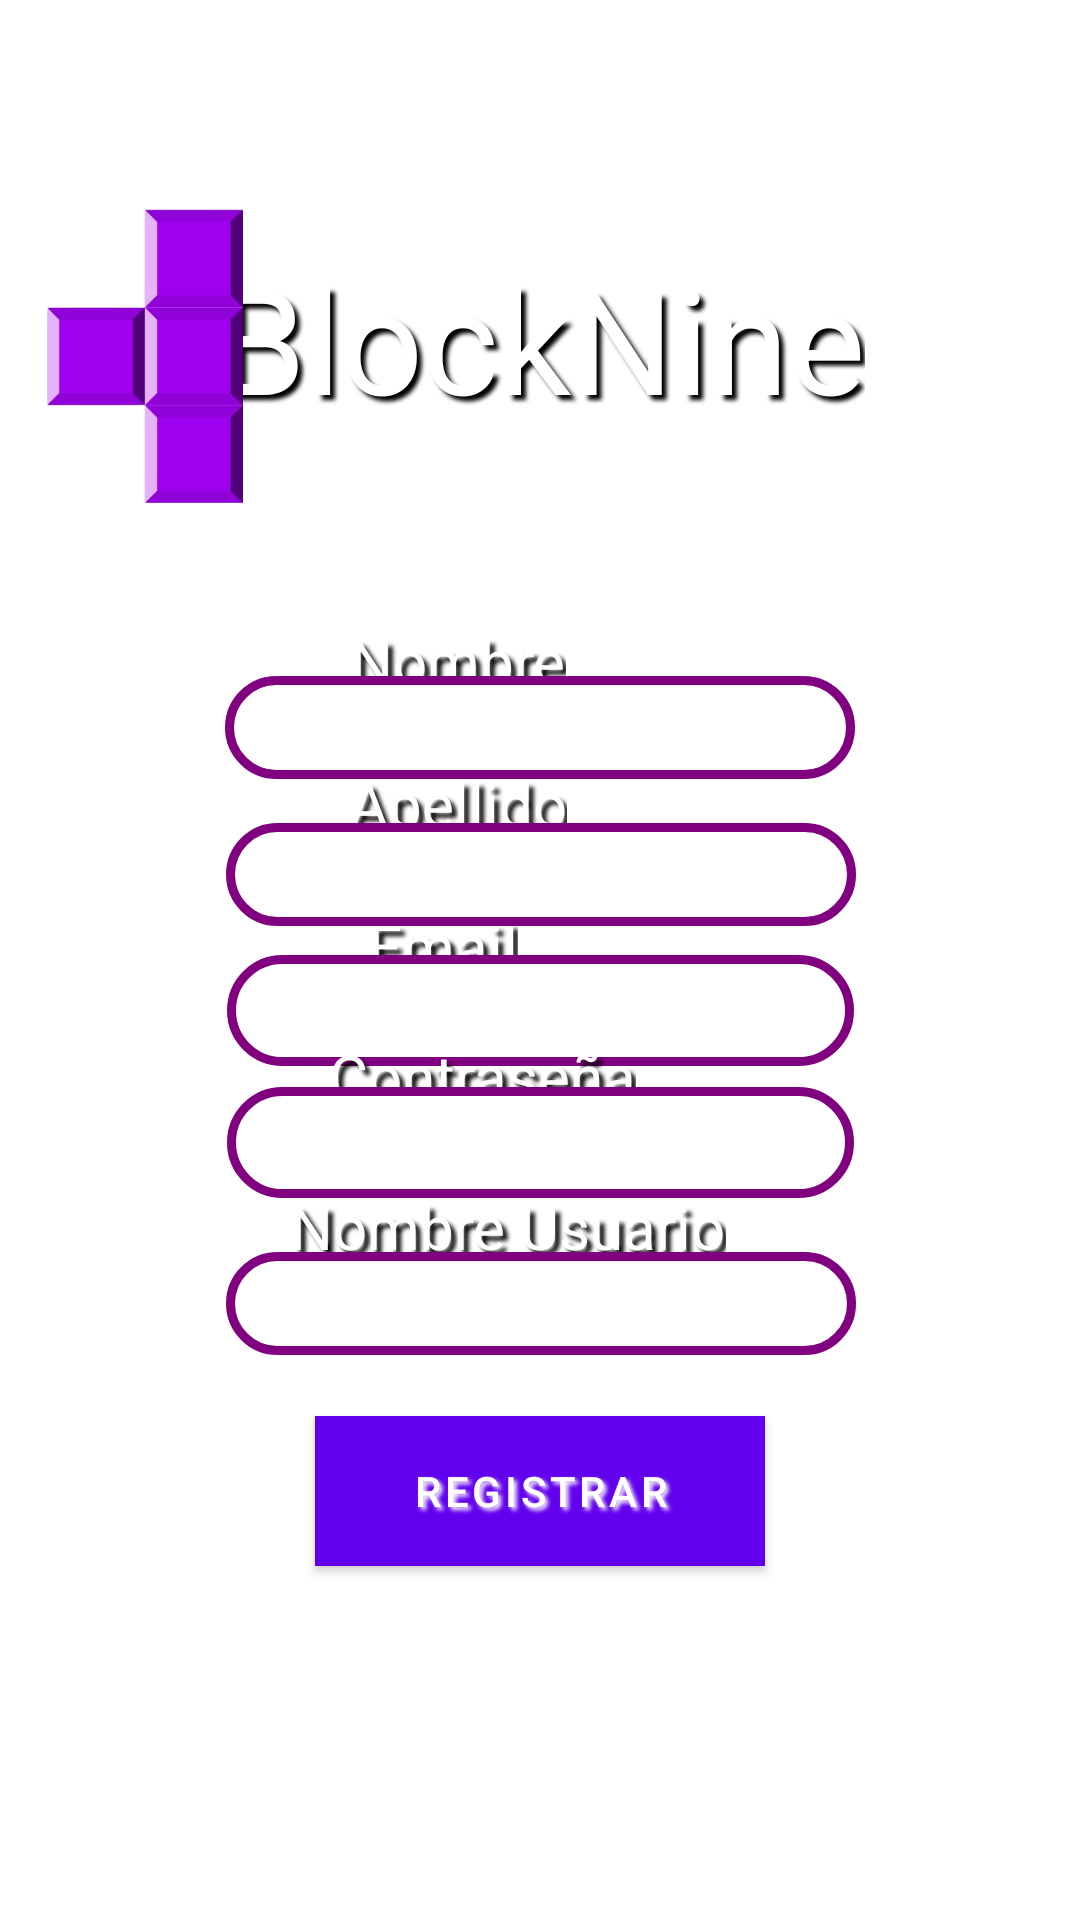

Reconstruct the res/layout file that produces this screen, plus the resources it refers to.
<!-- AndroidManifest.xml: fallback theme Theme.MaterialComponents.DayNight.NoActionBar -->
<!-- res/layout/activity_registro.xml -->
<?xml version="1.0" encoding="utf-8"?>
<androidx.constraintlayout.widget.ConstraintLayout xmlns:android="http://schemas.android.com/apk/res/android"
    xmlns:app="http://schemas.android.com/apk/res-auto"
    xmlns:tools="http://schemas.android.com/tools"
    android:layout_width="match_parent"
    android:background="@drawable/fondo"
    android:layout_height="match_parent"
    tools:context=".registro">


    <TextView
        android:id="@+id/textView"
        android:layout_width="wrap_content"
        android:layout_height="wrap_content"
        android:shadowColor="@color/black"
        android:shadowDx="5"
        android:shadowDy="5"
        android:shadowRadius="3"
        android:text="BlockNine"
        android:textColor="@color/white"
        android:textSize="48sp"
        app:layout_constraintBottom_toBottomOf="parent"
        app:layout_constraintLeft_toLeftOf="parent"
        app:layout_constraintRight_toRightOf="parent"
        app:layout_constraintTop_toTopOf="parent"
        app:layout_constraintVertical_bias="0.14" />


    <ImageView
        android:id="@+id/back"
        android:layout_width="83dp"
        android:layout_height="100dp"
        android:src="@drawable/bck"
        app:layout_constraintBottom_toBottomOf="parent"
        app:layout_constraintHorizontal_bias="0.021"
        app:layout_constraintLeft_toLeftOf="parent"
        app:layout_constraintRight_toRightOf="parent"
        app:layout_constraintTop_toTopOf="parent"
        app:layout_constraintVertical_bias="0.127" />

    <TextView
        android:id="@+id/textemailregis"
        android:layout_width="wrap_content"
        android:layout_height="wrap_content"
        android:shadowColor="@color/black"
        android:shadowDx="5"
        android:shadowDy="5"
        android:shadowRadius="3"
        android:text="Email"
        android:textColor="@color/white"
        android:textSize="20sp"
        app:layout_constraintBottom_toBottomOf="parent"
        app:layout_constraintHorizontal_bias="0.396"
        app:layout_constraintLeft_toLeftOf="parent"
        app:layout_constraintRight_toRightOf="parent"
        app:layout_constraintTop_toTopOf="parent"
        app:layout_constraintVertical_bias="0.492" />

    <EditText
        android:id="@+id/emailregistro"
        android:layout_width="209dp"
        android:layout_height="37dp"
        android:background="@drawable/inputsregistrar"
        android:ems="10"
        android:inputType="textEmailAddress"
        android:textColor="@color/black"
        app:layout_constraintBottom_toBottomOf="parent"
        app:layout_constraintHorizontal_bias="0.502"
        app:layout_constraintLeft_toLeftOf="parent"
        app:layout_constraintRight_toRightOf="parent"
        app:layout_constraintTop_toTopOf="parent"
        app:layout_constraintVertical_bias="0.528" />

    <TextView
        android:id="@+id/textpasswordregis"
        android:layout_width="wrap_content"
        android:layout_height="wrap_content"
        android:shadowColor="@color/black"
        android:shadowDx="5"
        android:shadowDy="5"
        android:shadowRadius="3"
        android:text="Contraseña"
        android:textColor="@color/white"
        android:textSize="20sp"
        app:layout_constraintBottom_toBottomOf="parent"
        app:layout_constraintHorizontal_bias="0.426"
        app:layout_constraintLeft_toLeftOf="parent"
        app:layout_constraintRight_toRightOf="parent"
        app:layout_constraintTop_toTopOf="parent"
        app:layout_constraintVertical_bias="0.563" />

    <EditText
        android:id="@+id/passwordregistro"
        android:layout_width="209dp"
        android:layout_height="37dp"
        android:background="@drawable/inputsregistrar"
        android:ems="10"
        android:inputType="text"
        app:layout_constraintBottom_toBottomOf="parent"
        app:layout_constraintLeft_toLeftOf="parent"
        app:layout_constraintRight_toRightOf="parent"
        app:layout_constraintTop_toTopOf="parent"
        app:layout_constraintVertical_bias="0.601" />

    <Button
        android:id="@+id/buttonregistrar"
        android:layout_width="150dp"
        android:layout_height="50dp"
        android:background="@drawable/btnregistrar"
        android:shadowColor="@color/white"
        android:shadowDx="3"
        android:shadowDy="3"
        android:shadowRadius="3"
        android:text="Registrar"
        android:textColor="@color/white"
        app:layout_constraintBottom_toBottomOf="parent"
        app:layout_constraintLeft_toLeftOf="parent"
        app:layout_constraintRight_toRightOf="parent"
        app:layout_constraintTop_toTopOf="parent"
        app:layout_constraintVertical_bias="0.8" />

    <TextView
        android:id="@+id/textnombreregis"
        android:layout_width="wrap_content"
        android:layout_height="wrap_content"
        android:shadowColor="@color/black"
        android:shadowDx="5"
        android:shadowDy="5"
        android:shadowRadius="3"
        android:text="Nombre"
        android:textColor="@color/white"
        android:textSize="20sp"
        app:layout_constraintBottom_toBottomOf="parent"
        app:layout_constraintHorizontal_bias="0.405"
        app:layout_constraintLeft_toLeftOf="parent"
        app:layout_constraintRight_toRightOf="parent"
        app:layout_constraintTop_toTopOf="parent"
        app:layout_constraintVertical_bias="0.337" />

    <EditText
        android:id="@+id/editTextText"
        android:layout_width="wrap_content"
        android:layout_height="wrap_content"
        android:background="@drawable/inputsregistrar"
        android:ems="10"
        android:inputType="text"
        app:layout_constraintBottom_toBottomOf="parent"
        app:layout_constraintLeft_toLeftOf="parent"
        app:layout_constraintRight_toRightOf="parent"
        app:layout_constraintTop_toTopOf="parent"
        app:layout_constraintVertical_bias="0.372" />

    <TextView
        android:id="@+id/textApellidoregis"
        android:layout_width="wrap_content"
        android:layout_height="wrap_content"
        android:shadowColor="@color/black"
        android:shadowDx="5"
        android:shadowDy="5"
        android:shadowRadius="3"
        android:text="Apellido"
        android:textColor="@color/white"
        android:textSize="20sp"
        app:layout_constraintBottom_toBottomOf="parent"
        app:layout_constraintHorizontal_bias="0.405"
        app:layout_constraintLeft_toLeftOf="parent"
        app:layout_constraintRight_toRightOf="parent"
        app:layout_constraintTop_toTopOf="parent"
        app:layout_constraintVertical_bias="0.415" />

    <EditText
        android:id="@+id/editTextText2"
        android:layout_width="wrap_content"
        android:layout_height="wrap_content"
        android:background="@drawable/inputsregistrar"
        android:ems="10"
        android:inputType="text"
        app:layout_constraintBottom_toBottomOf="parent"
        app:layout_constraintHorizontal_bias="0.503"
        app:layout_constraintLeft_toLeftOf="parent"
        app:layout_constraintRight_toRightOf="parent"
        app:layout_constraintTop_toTopOf="parent"
        app:layout_constraintVertical_bias="0.453" />

    <TextView
        android:id="@+id/textusuarioregis"
        android:layout_width="wrap_content"
        android:layout_height="wrap_content"
        android:shadowColor="@color/black"
        android:shadowDx="5"
        android:shadowDy="5"
        android:shadowRadius="3"
        android:text="Nombre Usuario"
        android:textColor="@color/white"
        android:textSize="20sp"
        app:layout_constraintBottom_toBottomOf="parent"
        app:layout_constraintHorizontal_bias="0.45"
        app:layout_constraintLeft_toLeftOf="parent"
        app:layout_constraintRight_toRightOf="parent"
        app:layout_constraintTop_toTopOf="parent"
        app:layout_constraintVertical_bias="0.645" />

    <EditText
        android:id="@+id/editTextText3"
        android:layout_width="wrap_content"
        android:layout_height="wrap_content"
        android:background="@drawable/inputsregistrar"
        android:ems="10"
        android:inputType="text"
        app:layout_constraintBottom_toBottomOf="parent"
        app:layout_constraintHorizontal_bias="0.503"
        app:layout_constraintLeft_toLeftOf="parent"
        app:layout_constraintRight_toRightOf="parent"
        app:layout_constraintTop_toTopOf="parent"
        app:layout_constraintVertical_bias="0.689" />

</androidx.constraintlayout.widget.ConstraintLayout>
<!-- resources referenced by this layout -->
<resources>
  <color name="black">#FF000000</color>
  <color name="white">#FFFFFFFF</color>
  <!-- drawable bck: png bitmap (drawable, 21999 bytes) -->
  <!-- drawable btnregistrar (drawable) -->
  <?xml version="1.0" encoding="utf-8"?>
  <shape xmlns:android="http://schemas.android.com/apk/res/android">
  
      <solid android:color="@color/morado"/>
      <stroke
          android:width="2dp"
          android:color="@color/white" />
  
      <padding
          android:left="5dp"
          android:top="5dp"
          android:right="5dp"
          android:bottom="5dp" />
  </shape>
  <!-- drawable inputsregistrar (drawable) -->
  <?xml version="1.0" encoding="utf-8"?>
  <shape xmlns:android="http://schemas.android.com/apk/res/android">
  
      <solid android:color="@color/white"/>
      <stroke
          android:width="3dp"
          android:color="@color/morado" />
      <corners android:radius="50dp" />
      <padding
          android:left="5dp"
          android:top="5dp"
          android:right="5dp"
          android:bottom="5dp" />
  </shape>
  <color name="morado">#800080</color>
</resources>
